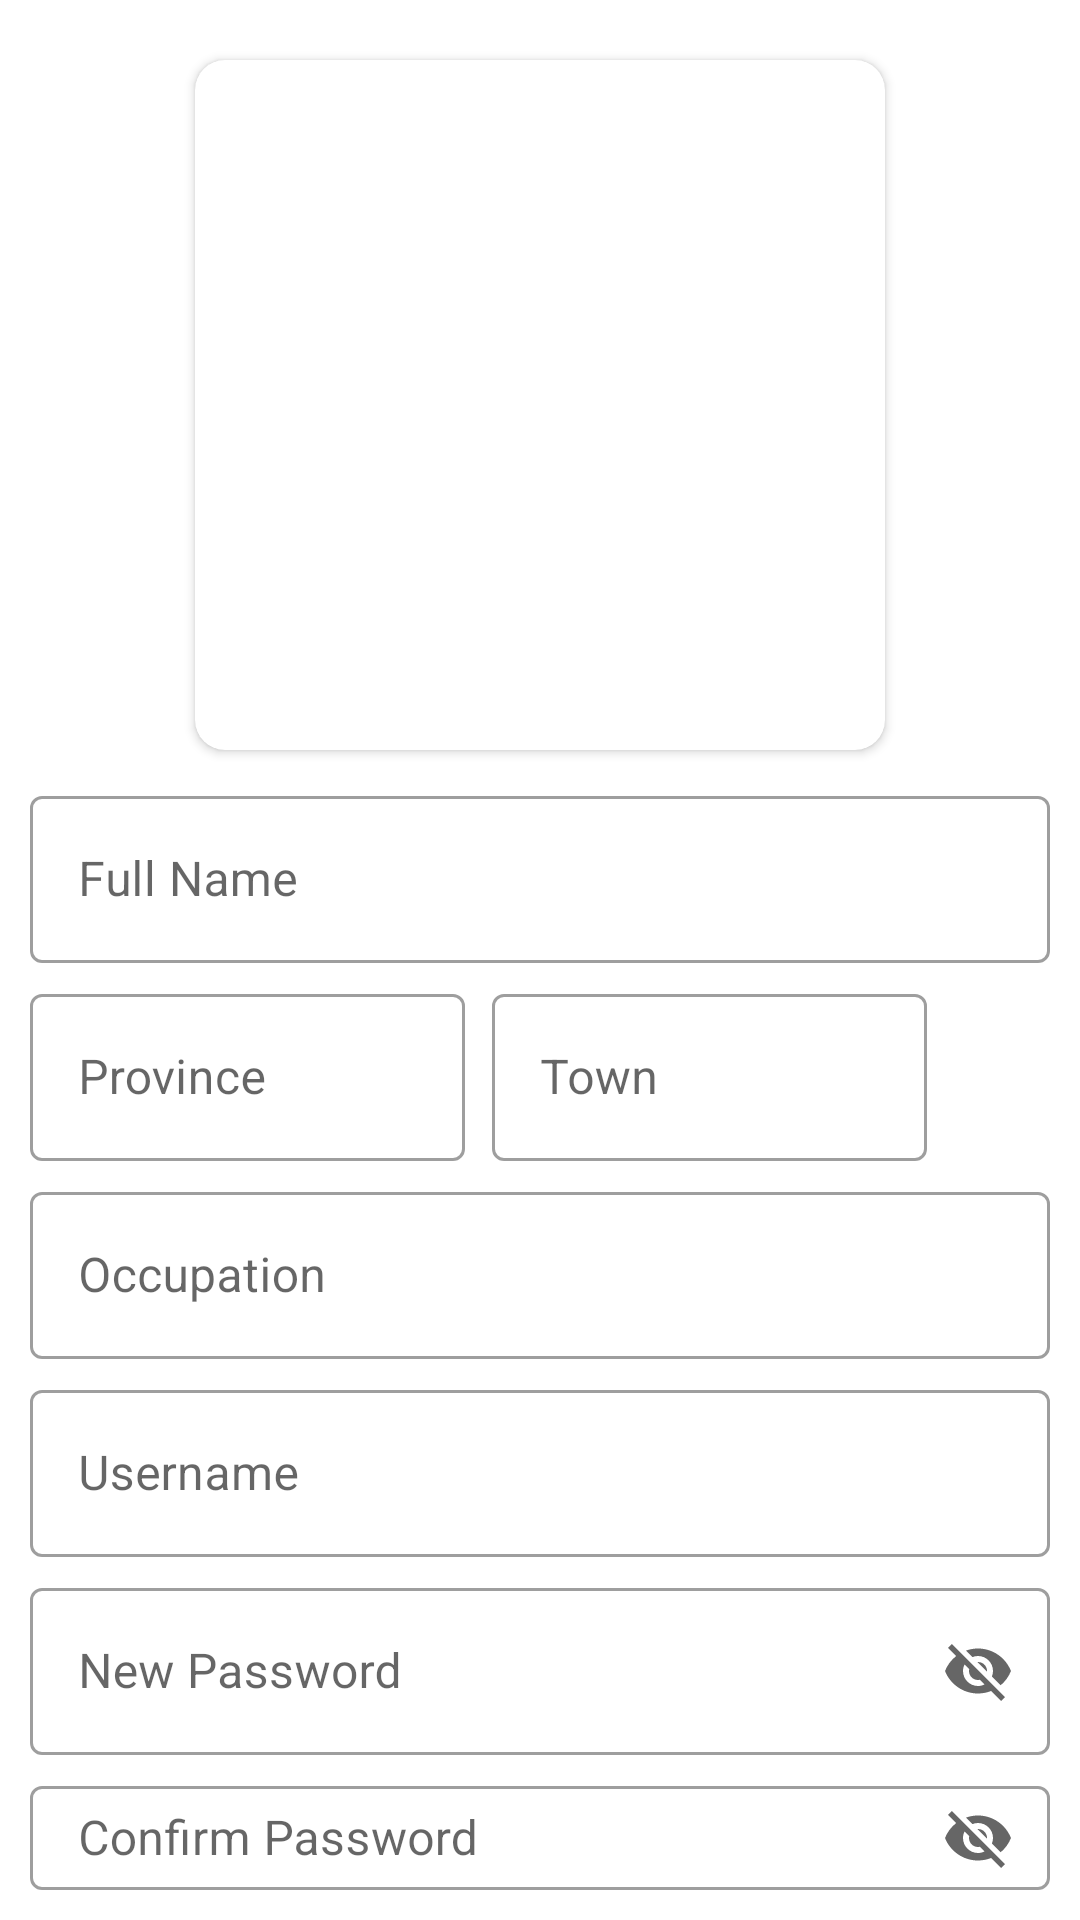

Produce the Android XML layout that renders to this screen, including the resource entries it uses.
<!-- AndroidManifest.xml: application theme Theme.PestDetectionApp -->
<!-- res/layout/pop_edit_profile.xml -->
<?xml version="1.0" encoding="utf-8"?>
<RelativeLayout xmlns:android="http://schemas.android.com/apk/res/android"
    android:layout_width="400dp"
    android:id="@+id/root_layout"
    android:layout_height="800dp"
    xmlns:app="http://schemas.android.com/apk/res-auto"
    >

    <RelativeLayout

        android:layout_width="wrap_content"
        android:layout_height="wrap_content"
        android:layout_centerInParent="true"
        android:background="@drawable/background_btn_intro4"
        android:padding="10dp">


        <androidx.cardview.widget.CardView
            android:id="@+id/cardviews"
            android:layout_width="230dp"
            android:layout_height="230dp"
            android:layout_centerHorizontal="true"
            android:layout_marginTop="10dp"
            app:cardCornerRadius="10dp">

            <ImageView
                android:id="@+id/pop_image"
                android:layout_width="match_parent"
                android:layout_height="match_parent"
                android:scaleType="centerCrop" />

            <ImageView
                android:id="@+id/change_image"
                android:layout_width="30dp"
                android:layout_height="30dp"
                android:layout_gravity="bottom"
                android:layout_marginStart="190dp"
                android:layout_marginBottom="10dp"
                android:background="@drawable/editpic"
                android:elevation="30dp" />
        </androidx.cardview.widget.CardView>

        <com.google.android.material.textfield.TextInputLayout
            android:id="@+id/layout1"
            style="@style/Widget.MaterialComponents.TextInputLayout.OutlinedBox"
            android:layout_width="match_parent"
            android:layout_height="wrap_content"
            android:layout_below="@id/cardviews"
            android:layout_marginTop="10dp"
            app:endIconMode="clear_text">

            <com.google.android.material.textfield.TextInputEditText
                android:id="@+id/editname"
                android:layout_width="match_parent"
                android:layout_height="wrap_content"
                android:hint="Full Name"
                android:inputType="text"
                android:maxLength="30" />
        </com.google.android.material.textfield.TextInputLayout>

        <LinearLayout
            android:id="@+id/linear"
            android:layout_width="match_parent"
            android:layout_height="wrap_content"
            android:layout_below="@id/layout1"
            android:orientation="horizontal">

            <com.google.android.material.textfield.TextInputLayout
                android:id="@+id/layout2"
                style="@style/Widget.MaterialComponents.TextInputLayout.OutlinedBox"
                android:layout_width="wrap_content"
                android:layout_height="wrap_content"
                android:layout_marginTop="5dp"
                app:endIconMode="clear_text">

                <com.google.android.material.textfield.TextInputEditText
                    android:id="@+id/editprovince"
                    android:layout_width="145dp"
                    android:layout_height="wrap_content"
                    android:hint="Province"
                    android:inputType="text"
                    android:maxLength="20" />
            </com.google.android.material.textfield.TextInputLayout>

            <com.google.android.material.textfield.TextInputLayout
                android:id="@+id/layout3"
                style="@style/Widget.MaterialComponents.TextInputLayout.OutlinedBox"
                android:layout_width="wrap_content"
                android:layout_height="wrap_content"
                android:layout_marginStart="9dp"
                android:layout_marginTop="5dp"
                app:endIconMode="clear_text">

                <com.google.android.material.textfield.TextInputEditText
                    android:id="@+id/edittown"
                    android:layout_width="145dp"
                    android:layout_height="wrap_content"
                    android:hint="Town"
                    android:inputType="text"
                    android:maxLength="20" />
            </com.google.android.material.textfield.TextInputLayout>
        </LinearLayout>

        <com.google.android.material.textfield.TextInputLayout
            android:id="@+id/layout4"
            style="@style/Widget.MaterialComponents.TextInputLayout.OutlinedBox"
            android:layout_width="match_parent"
            android:layout_height="wrap_content"
            android:layout_below="@id/linear"
            android:layout_marginTop="5dp"
            app:endIconMode="clear_text">

            <com.google.android.material.textfield.TextInputEditText
                android:id="@+id/editoccupation"
                android:layout_width="match_parent"
                android:layout_height="wrap_content"
                android:hint="Occupation"
                android:inputType="text"
                android:maxLength="30" />
        </com.google.android.material.textfield.TextInputLayout>

        <com.google.android.material.textfield.TextInputLayout
            android:id="@+id/layout5"
            style="@style/Widget.MaterialComponents.TextInputLayout.OutlinedBox"
            android:layout_width="match_parent"
            android:layout_height="wrap_content"
            android:layout_below="@id/layout4"
            android:layout_marginTop="5dp"
            app:endIconMode="clear_text">

            <com.google.android.material.textfield.TextInputEditText
                android:id="@+id/edituser"
                android:layout_width="match_parent"
                android:layout_height="wrap_content"
                android:hint="Username"
                android:inputType="text"
                android:maxLength="20" />
        </com.google.android.material.textfield.TextInputLayout>

        <com.google.android.material.textfield.TextInputLayout
            android:id="@+id/layout6"
            style="@style/Widget.MaterialComponents.TextInputLayout.OutlinedBox"
            android:layout_width="match_parent"
            android:layout_height="wrap_content"
            android:layout_below="@id/layout5"
            android:layout_marginTop="5dp"
            app:endIconMode="password_toggle">

            <com.google.android.material.textfield.TextInputEditText
                android:id="@+id/editpass"
                android:layout_width="match_parent"
                android:layout_height="wrap_content"
                android:hint="New Password"
                android:inputType="text"
                android:maxLength="20" />
        </com.google.android.material.textfield.TextInputLayout>

        <com.google.android.material.textfield.TextInputLayout
            android:id="@+id/layout7"
            style="@style/Widget.MaterialComponents.TextInputLayout.OutlinedBox"
            android:layout_width="match_parent"
            android:layout_height="wrap_content"
            android:layout_below="@id/layout6"
            android:layout_marginTop="5dp"
            app:endIconMode="password_toggle">

            <com.google.android.material.textfield.TextInputEditText
                android:id="@+id/confirmpass"
                android:layout_width="match_parent"
                android:layout_height="wrap_content"
                android:hint="Confirm Password"
                android:inputType="text"
                android:maxLength="20" />
        </com.google.android.material.textfield.TextInputLayout>

        <Button
            android:id="@+id/edit_confirm"
            android:layout_width="match_parent"
            android:layout_height="wrap_content"
            android:layout_below="@id/layout7"
            android:text="Confirm"
            android:layout_marginTop="10dp"/>


    </RelativeLayout>


</RelativeLayout>
<!-- resources referenced by this layout -->
<resources>
  <style name="Theme.PestDetectionApp" parent="Theme.MaterialComponents.DayNight.NoActionBar">
          
          <item name="colorPrimary">@color/purple_500</item>
          <item name="colorPrimaryVariant">@color/purple_700</item>
          <item name="colorOnPrimary">@color/white</item>
          
          <item name="colorSecondary">@color/teal_200</item>
          <item name="colorSecondaryVariant">@color/teal_700</item>
          <item name="colorOnSecondary">@color/black</item>
          
  
          <item name="android:statusBarColor" tools:targetApi="l">?attr/colorPrimaryVariant</item>
          
      </style>
  <color name="purple_500">#FF6200EE</color>
  <color name="purple_700">#FF3700B3</color>
  <color name="white">#FFFFFFFF</color>
  <color name="teal_200">#FF03DAC5</color>
  <color name="teal_700">#FF018786</color>
  <color name="black">#FF000000</color>
</resources>
